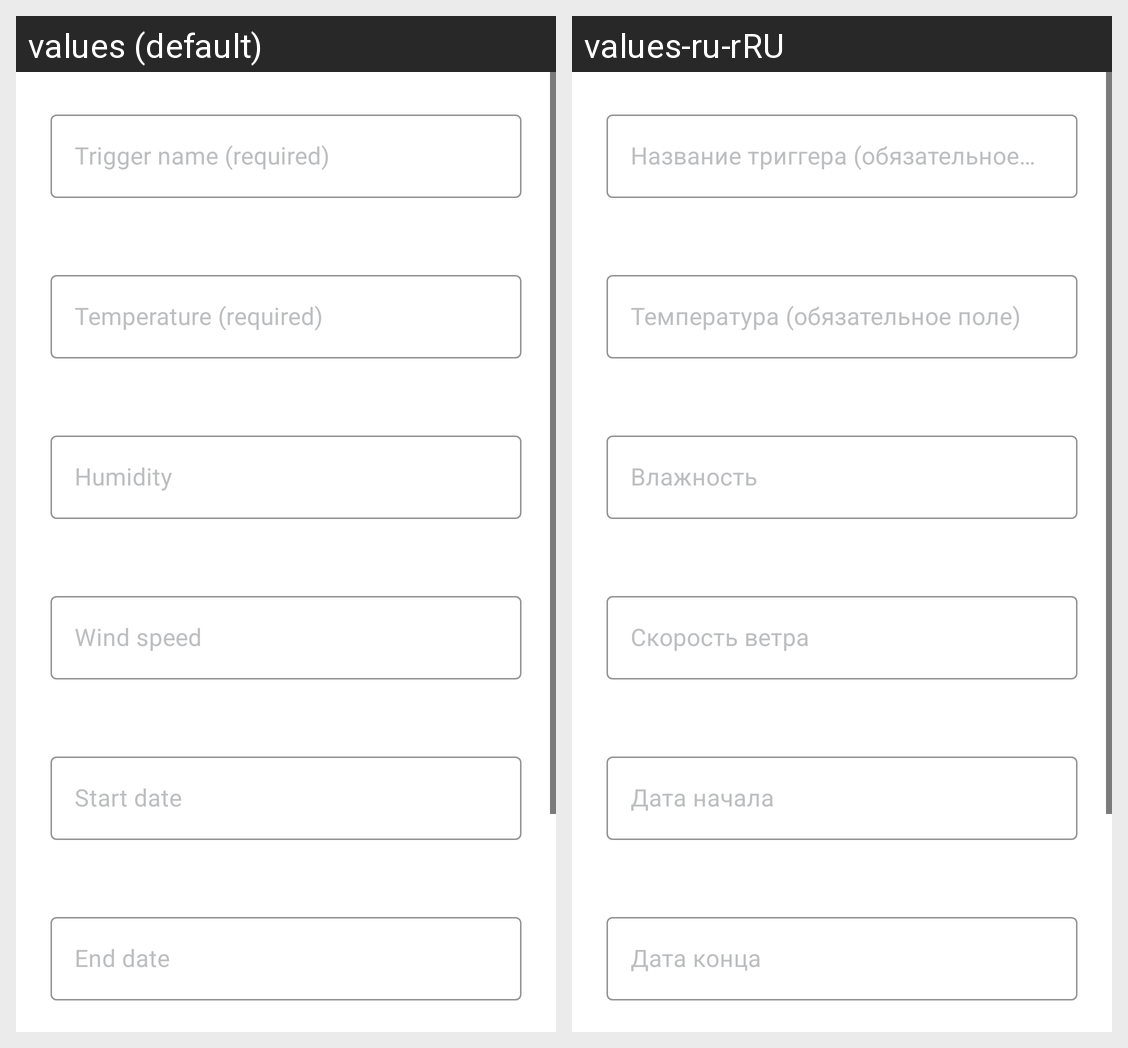

Translations of the strings shown on this Android screen, per locale in the grid:
Android screen res/layout/fragment_trigger_details.xml rendered under 2 locales, left to right: values (default), values-ru-rRU. Device: Nexus 5 (rendered at 1080×1920; each locale shown at half size, 540×960, under a caption strip naming it); theme Theme.DSRWeather.
Strings drawn on this screen, with the default value and each locale's value (text and hints the layout hard-codes, and strings that could not be matched under every locale, appear in the picture but are not listed):

trigger_name
  values: Trigger name (required)
  values-ru-rRU: Название триггера (обязательное поле)

temp
  values: Temperature (required)
  values-ru-rRU: Температура (обязательное поле)

humidity_detail
  values: Humidity
  values-ru-rRU: Влажность

wind_speed
  values: Wind speed
  values-ru-rRU: Скорость ветра

date_start
  values: Start date
  values-ru-rRU: Дата начала

date_end
  values: End date
  values-ru-rRU: Дата конца
